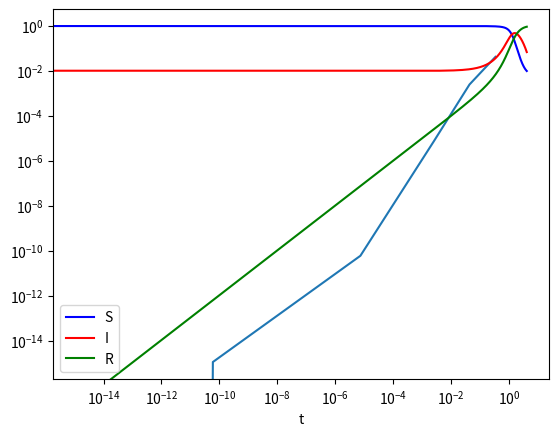

Generate this figure with matplotlib:
# [redacted]

# sir.py
# [redacted]
# CSC 395 Spring 2024
# 02/01/24

import numpy as np
from scipy.integrate import odeint
import matplotlib.pyplot as plt

"""
sirFunc: this function computes the RHS of the ODE for use in the solver.

y: the current solution vector
t: the current time
R0: the basic reproductive number, from the model

dydt: the RHS of the ODE
"""
def sirFunc(y, t, R0):
	ss, ii, rr = y
	dydt = [-R0*ss*ii, R0*ss*ii-ii, ii]
	return dydt


"""
dIdt: this function computes the derivative of I with respect to time 
using sirFunc

y: the current solution vector
t: the current time
R0: the basic reproductive number, from the model

Returns the derivative of I
"""
def dIdt(y, t, R0): 
	dydt = sirFunc(y, t, R0)
	return dydt[1]

"""
dIdt2: this function computes the second derivative of I with respect 
to time given the current solution vector and R0

y: the current solution vector
t: the current time
R0: the basic reproductive number, from the model

Returns the second derivative of I
"""
def dIdt2(y, t, R0):
	ss, ii, rr = y
	return -(R0**2)*ss*(ii**2) + ((R0*ss-1)**2)*ii
	


"""
sir: this function will solve the ODE using scipy's built in solver, and 
     returns the solution S,I,R at the time T given the initial vector and R0.

initVec: the initial values of S,I,R at time t=0
T: the final time to solve until
R0: the basic reproductive number, from the model

Returns the values S(T),I(T),R(T).
"""
def sir(initVec, T, R0):
	tt = [0, T]
	sol = odeint(sirFunc, initVec, tt, args=(R0,))
	return (sol[-1][0], sol[-1][1], sol[-1][2])


"""
newton_sir: uses Newton's method to find the t where I peaks

t0: initial guess of the time where peak appears
initVec: the initial values of S,I,R at time t=0
R0: the basic reproductive number, from the model

Returns the best guess of time where I peaks
"""
def newton_sir(t0, initVec, R0, iternum=100, tol=10**(-10)):
	y = sir(initVec, t0, R0) # current solution
	fx = dIdt(y, t0, R0) # first derivative of I
	dfx = dIdt2(y, t0, R0) # second derivatice of I

	#print(t0)

    # check denominator for 0
	if dfx == 0:
		print("Division by zero")
		return None
	
    # next guess
	t1 = t0 - fx/dfx

	# base case: check iternum and tolerance
	if iternum==0 or t1==t0 or abs(fx)<tol:
		return t1

	# recursive
	return newton_sir(t1, initVec, R0, iternum-1)

"""
newton_sir_list: same method from above, but returns a list of guesses of t

t0: initial guess of the time where peak appears
initVec: the initial values of S,I,R at time t=0
R0: the basic reproductive number, from the model

Returns the list of guesses of time where I peaks
"""
def newton_sir_list(t0, initVec, R0, iternum=1000, tol=10**(-14)):
	fx = 1 # so that the while loop runs at least once
	lst = [t0]

	while iternum > 0 and abs(fx) > tol:
		iternum -= 1
		y = sir(initVec, t0, R0) # current solution
		fx = dIdt(y, t0, R0) # first derivative of I
		dfx = dIdt2(y, t0, R0) # second derivatice of I

		# check denominator for 0
		if dfx == 0:
			print("Division by zero")
			return None
	
		# next guess
		t1 = t0 - fx/dfx
		lst.append(t1)

		# update value
		t0 = t1

	return lst

"""
lst2err: takes in a list of values and compute the errors of the values with the last value in the list

lst: a list of values that converge to the solution

Returns a list of same size of errors
"""

def lst2err(lst):
    sol = lst[-1]
    return [abs(x - sol) for x in lst]


"""
sirForPlot: this solve the ODE over a time interval to give the solution for 
            use in plotting.

initVec: the initial values of S,I,R at time t=0
T: the final time to solve until
N: the number of intermediate points to use for plotting
R0: the basic reproductive number, from the model

sol: the matrix representing the solution
tt: the vector of timesteps used, corresponding to the matrix sol
"""
def sirForPlot(initVec, T, N, R0):
	tt = np.linspace(0, T, N)
	sol = odeint(sirFunc, initVec, tt, args=(R0,))
	return sol, tt

"""
plotSIR: will generate a plot of the SIR solution for the given inputs.

initVec: the initial values of S,I,R at time t=0
T: the final time to solve until
N: the number of intermediate points to use for plotting
R0: the basic reproductive number, from the model

Creates and displays a corresponding plot, no return value.
"""
def plotSIR(initVec, T, N, R0):
	sol, tt = sirForPlot(initVec, T, N, R0)
	plt.plot(tt, sol[:,0], 'b', label='S')
	plt.plot(tt, sol[:,1], 'r', label='I')
	plt.plot(tt, sol[:,2], 'g', label='R')
	plt.legend(loc='best')
	plt.xlabel('t')
	plt.grid()
	plt.show()
	return

"""
Python's "main function" block.
"""
if __name__ == "__main__":

	# Example scenario with initial infection of 1% of population and R0=5.
	# Solving until time T=4, with 1000 intermediate steps for plotting.
	init = [.99, 0.01, 0]
	T = 4
	R0 = 5
	N = 1000

	# Get the values at time T=4.
	sFin, iFin, rFin = sir(init, T, R0)
	print("T=4, R0=5, I0=0.01")
	print(sFin, iFin, rFin)
	print()

	# Get the values at time T=1.5.
	sFin, iFin, rFin = sir(init, 1.5, R0)
	print("T=1.5, R0=5, I0=0.01")
	print(sFin, iFin, rFin)

	# finding peak of I
	
	'''This is our inital hw1p3'''
	# t = newton_sir(1.5, init, R0)
	# print("peak of I appears at t =", t)
	# print("peak value of I is", sir(init, t, R0)[1])


	'''This is the convergence error analysis'''
	lst = newton_sir_list(1.2, init, R0)
	error = lst2err(lst)

	plt.loglog(error[:-1], error[1:])
	plt.grid()
	plt.show()
	

	# Plot the solution through time T=4.
	plotSIR(init, T, N, R0)


